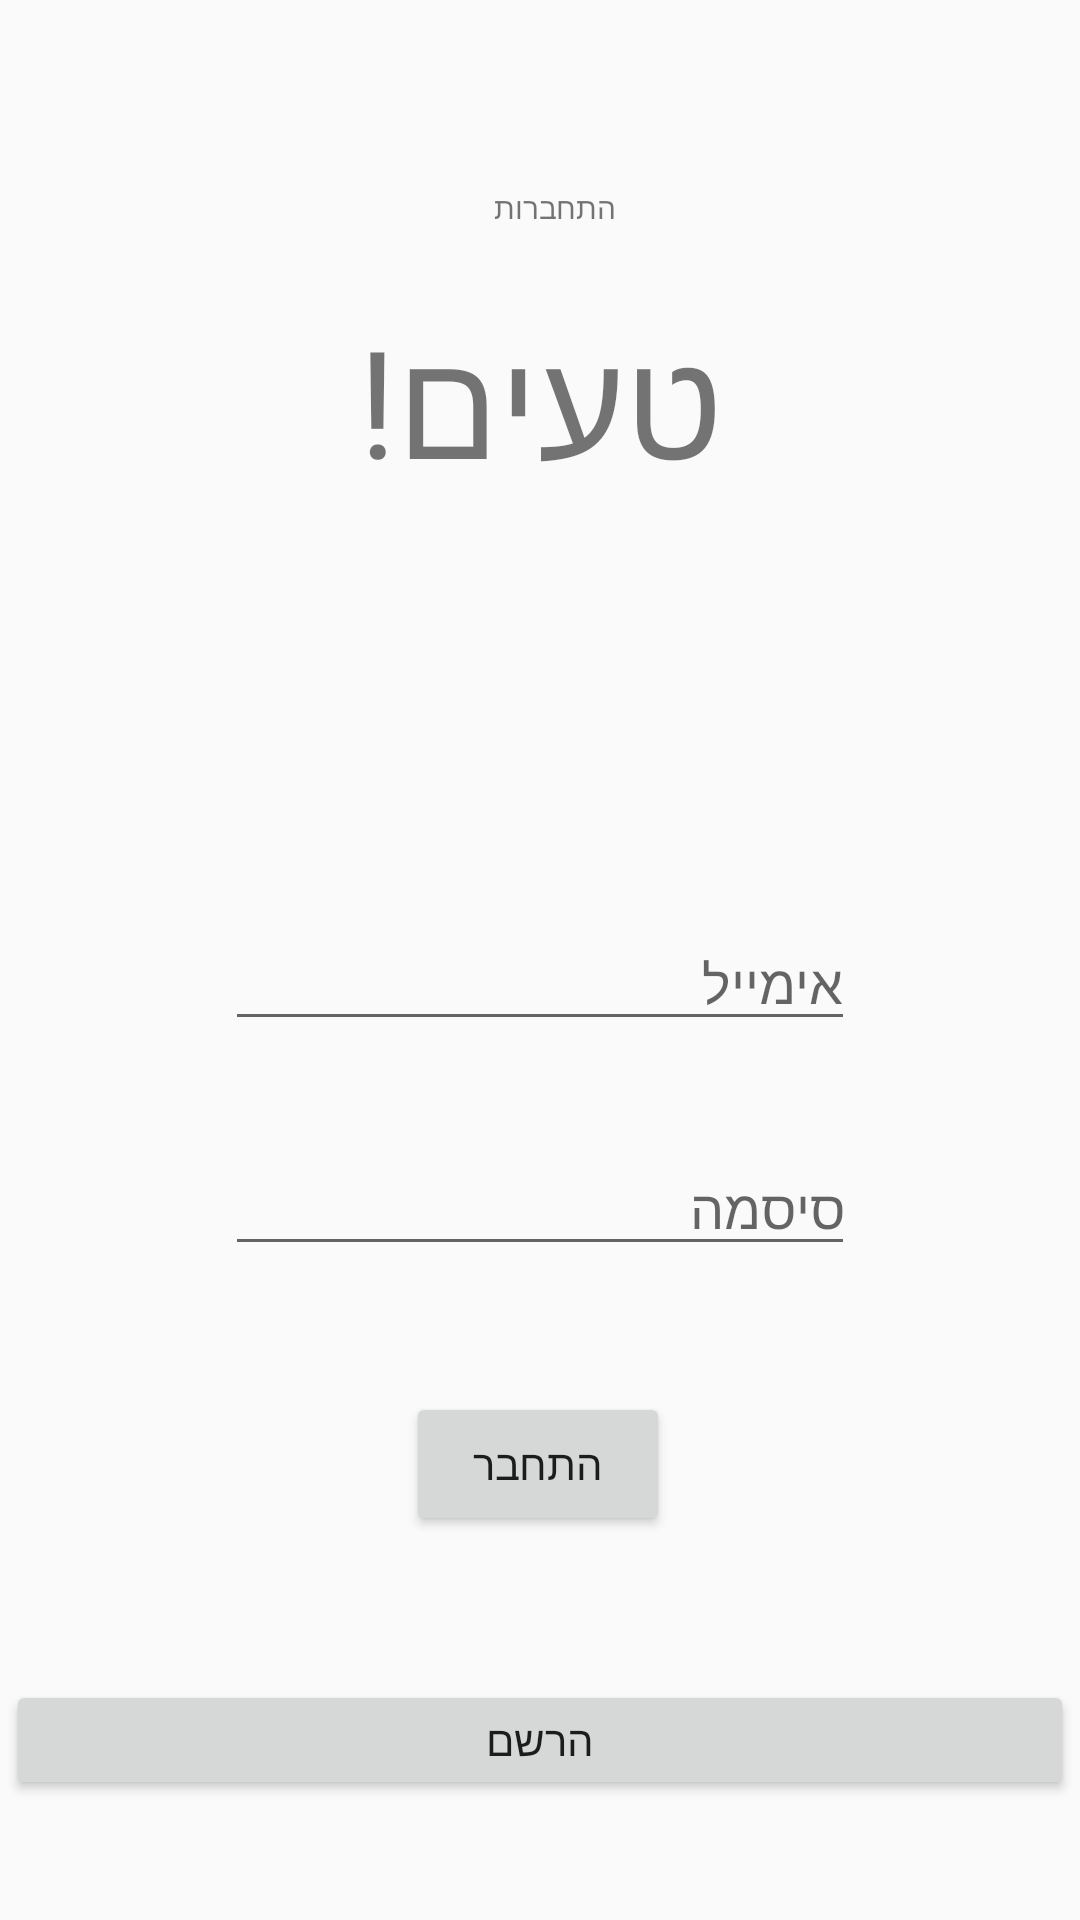

This screen was rendered from an Android layout file. Write that file and the resources it references.
<!-- AndroidManifest.xml: application theme AppTheme -->
<!-- res/layout/activity_main.xml -->
<?xml version="1.0" encoding="utf-8"?>
<androidx.constraintlayout.widget.ConstraintLayout xmlns:android="http://schemas.android.com/apk/res/android"
    xmlns:app="http://schemas.android.com/apk/res-auto"
    xmlns:tools="http://schemas.android.com/tools"
    android:layout_width="match_parent"
    android:layout_height="match_parent"
    tools:context=".MainActivity">

    <TextView
        android:id="@+id/textView2"
        android:layout_width="wrap_content"
        android:layout_height="wrap_content"
        android:fontFamily="@font/athiti_extralight"
        android:text="טעים!"
        android:textSize="50sp"
        app:layout_constraintBottom_toBottomOf="parent"
        app:layout_constraintEnd_toEndOf="parent"
        app:layout_constraintStart_toStartOf="parent"
        app:layout_constraintTop_toTopOf="parent"
        app:layout_constraintVertical_bias="0.174" />

    <TextView
        android:id="@+id/textView"
        android:layout_width="52dp"
        android:layout_height="19dp"
        android:fontFamily="@font/athiti_extralight"
        android:text="התחברות"
        android:textSize="10sp"
        app:layout_constraintBottom_toTopOf="@+id/textView2"
        app:layout_constraintEnd_toEndOf="parent"
        app:layout_constraintHorizontal_bias="0.498"
        app:layout_constraintStart_toStartOf="parent"
        app:layout_constraintTop_toTopOf="parent"
        app:layout_constraintVertical_bias="0.771" />

    <EditText
        android:id="@+id/emailLogin"
        android:layout_width="wrap_content"
        android:layout_height="wrap_content"
        android:ems="10"
        android:hint="@string/אימייל"
        android:inputType="textEmailAddress"
        app:layout_constraintBottom_toBottomOf="parent"
        app:layout_constraintEnd_toEndOf="parent"
        app:layout_constraintStart_toStartOf="parent"
        app:layout_constraintTop_toBottomOf="@+id/textView2"
        app:layout_constraintVertical_bias="0.32" />

    <EditText
        android:id="@+id/passwordLogin"
        android:layout_width="wrap_content"
        android:layout_height="wrap_content"
        android:ems="10"
        android:hint="@string/סיסמה"
        android:inputType="textPassword"
        android:textAlignment="viewEnd"
        app:layout_constraintBottom_toBottomOf="parent"
        app:layout_constraintEnd_toEndOf="parent"
        app:layout_constraintStart_toStartOf="parent"
        app:layout_constraintTop_toBottomOf="@+id/emailLogin"
        app:layout_constraintVertical_bias="0.132" />

    <Button
        android:id="@+id/btnLogin"
        android:layout_width="wrap_content"
        android:layout_height="wrap_content"
        android:text="@string/התחבר"
        app:layout_constraintBottom_toBottomOf="parent"
        app:layout_constraintEnd_toEndOf="parent"
        app:layout_constraintHorizontal_bias="0.498"
        app:layout_constraintStart_toStartOf="parent"
        app:layout_constraintTop_toBottomOf="@+id/passwordLogin"
        app:layout_constraintVertical_bias="0.247" />

    <Button
        android:id="@+id/btnReg"
        android:layout_width="356dp"
        android:layout_height="40dp"
        android:layout_marginTop="8dp"
        android:text="@string/הרשם"
        app:layout_constraintBottom_toBottomOf="parent"
        app:layout_constraintEnd_toEndOf="parent"
        app:layout_constraintHorizontal_bias="0.498"
        app:layout_constraintStart_toStartOf="parent"
        app:layout_constraintTop_toBottomOf="@+id/btnLogin" />
</androidx.constraintlayout.widget.ConstraintLayout>
<!-- resources referenced by this layout -->
<resources>
  <style name="AppTheme" parent="Theme.AppCompat.Light.NoActionBar">
          <item name="colorPrimary">@color/colorPrimary</item>
          <item name="colorPrimaryDark">#000000</item>
          <item name="colorAccent">@color/colorAccent</item>
      </style>
  <color name="colorPrimary">#6200EE</color>
  <color name="colorAccent">#e32929</color>
</resources>
